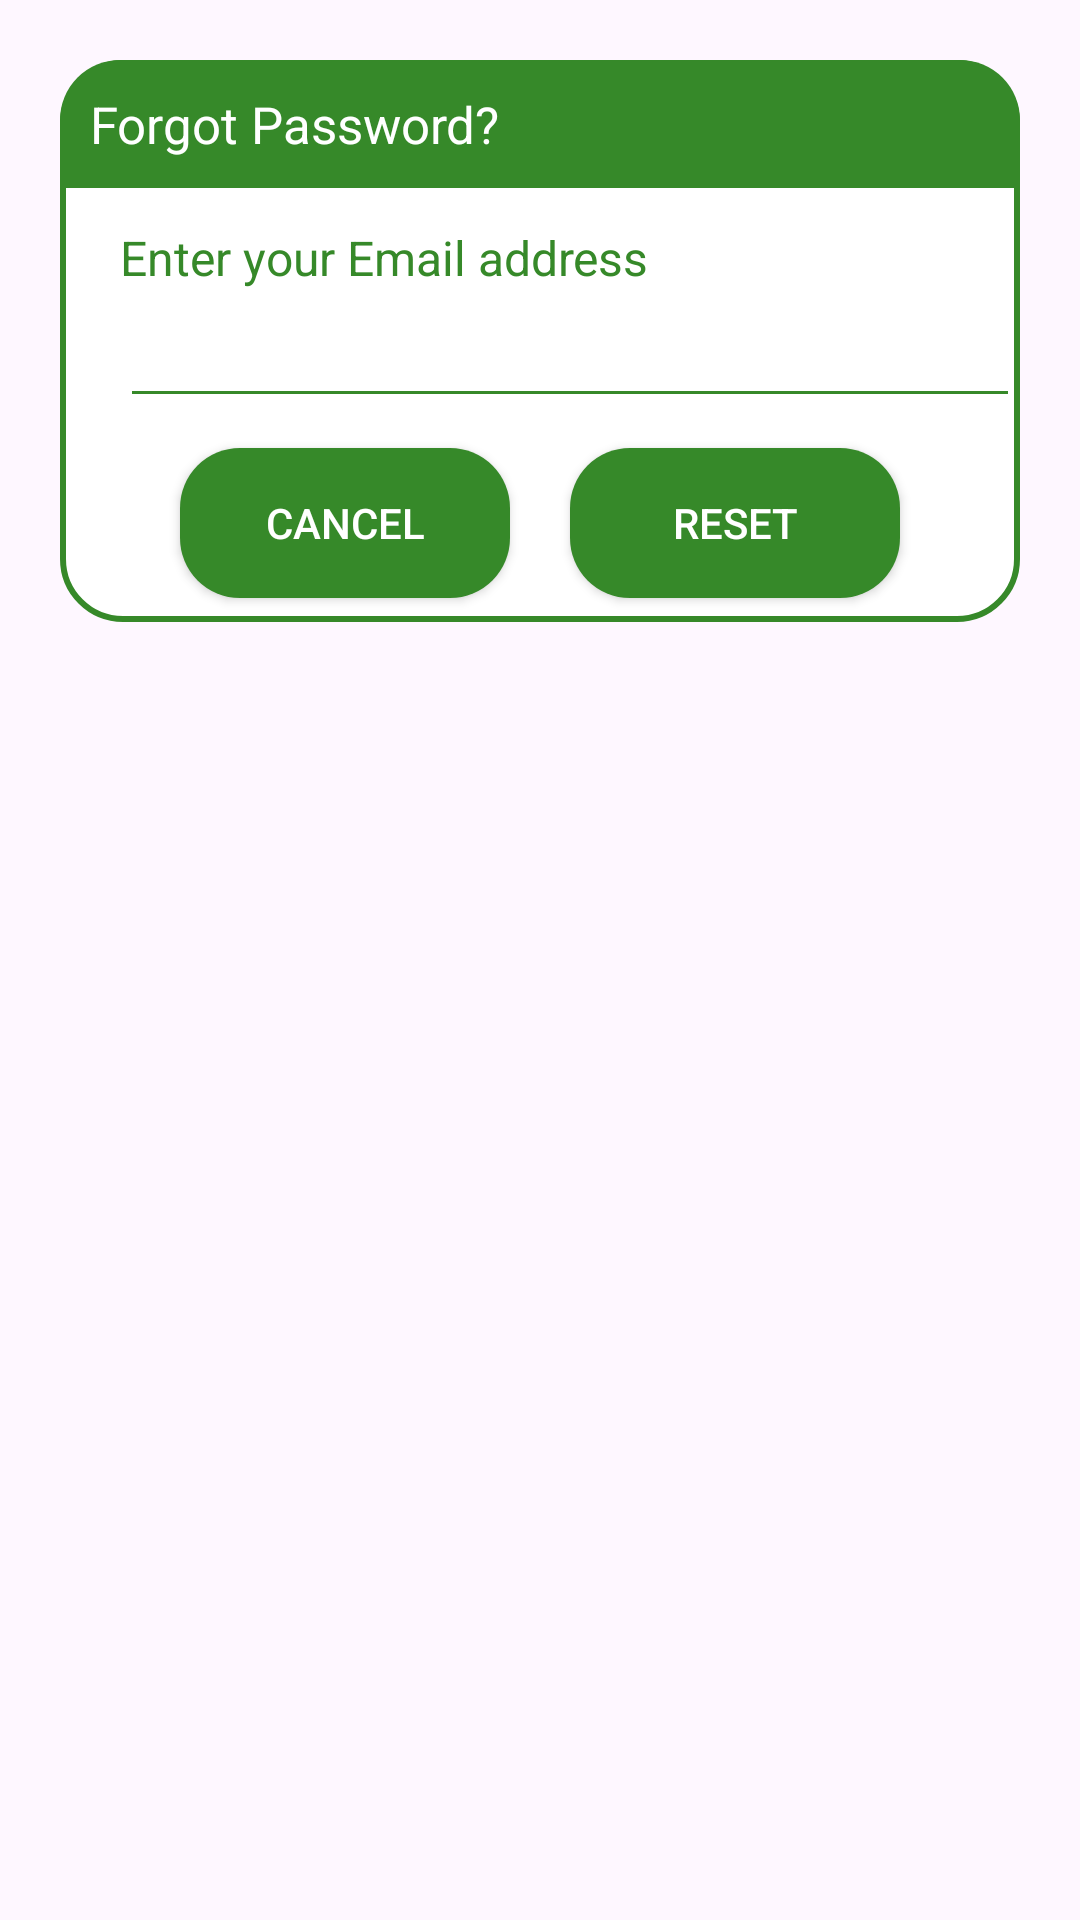

Here is an Android app screen rendered from its layout file. Give the layout XML and the strings, colors and styles it references.
<!-- AndroidManifest.xml: application theme Theme.CropMate25 -->
<!-- res/layout/activity_forgot_password.xml -->
<?xml version="1.0" encoding="utf-8"?>
<androidx.constraintlayout.widget.ConstraintLayout xmlns:android="http://schemas.android.com/apk/res/android"
    xmlns:app="http://schemas.android.com/apk/res-auto"
    xmlns:tools="http://schemas.android.com/tools"
    android:id="@+id/main"
    android:layout_width="match_parent"
    android:layout_height="match_parent"
    android:layout_margin="20dp"
    android:padding="20dp">


    <androidx.constraintlayout.widget.ConstraintLayout
        android:layout_width="match_parent"
        android:layout_height="wrap_content"
        android:id="@+id/dialogBox"
        app:layout_constraintTop_toTopOf="parent"
        android:background="@drawable/white_box">

        <TextView
            android:layout_width="match_parent"
            android:layout_height="wrap_content"
            android:id="@+id/forgotTitle"
            android:text="Forgot Password?"
            android:padding="10dp"
            android:textSize="17sp"
            android:background="@drawable/darkgreen_round"
            android:textColor="@color/white"
            android:drawablePadding="8dp"
            app:layout_constraintTop_toTopOf="parent"
            tools:ignore="HardcodedText" />

        <TextView
            android:layout_width="match_parent"
            android:layout_height="wrap_content"
            android:id="@+id/desc"
            android:text="Enter your Email address"
            android:layout_marginStart="20dp"
            android:layout_marginEnd="20dp"
            android:layout_marginTop="8dp"
            android:textSize="16sp"
            android:textColor="@color/dark_green"
            app:layout_constraintTop_toBottomOf="@+id/forgotTitle"
            app:layout_constraintBottom_toTopOf="@+id/emailBox"
            tools:ignore="HardcodedText" />

        <EditText
            android:layout_width="300dp"
            android:layout_height="wrap_content"
            android:id="@+id/emailBox"
            android:textColor="@color/dark_green"
            android:textSize="16sp"
            android:layout_marginStart="20dp"
            android:layout_marginBottom="30dp"
            android:maxLines="1"
            android:backgroundTint="@color/dark_green"
            app:layout_constraintStart_toStartOf="parent"
            app:layout_constraintBottom_toBottomOf="parent"
            app:layout_constraintTop_toBottomOf="@+id/forgotTitle"
            android:layout_marginLeft="20dp"
            tools:ignore="RtlHardcoded" />


        <androidx.appcompat.widget.AppCompatButton
            android:layout_width="0dp"
            android:layout_height="50dp"
            android:id="@+id/btnCancel"
            android:layout_marginStart="40dp"
            android:layout_marginEnd="10dp"
            android:layout_marginLeft="40dp"
            android:layout_marginRight="10dp"
            android:textColor="@color/white"
            android:textSize="14sp"
            android:layout_marginBottom="8dp"
            android:layout_marginTop="10dp"
            app:layout_constraintStart_toStartOf="parent"
            app:layout_constraintBottom_toBottomOf="@+id/dialogBox"
            app:layout_constraintTop_toBottomOf="@+id/emailBox"
            app:layout_constraintEnd_toStartOf="@+id/btnReset"
            android:background="@drawable/bgcolor"
            android:text="Cancel"
            tools:ignore="HardcodedText,RtlHardcoded" />


        <androidx.appcompat.widget.AppCompatButton
            android:layout_width="0dp"
            android:layout_height="50dp"
            android:id="@+id/btnReset"
            android:background="@drawable/bgcolor"
            android:layout_marginStart="10dp"
            android:layout_marginBottom="8dp"
            android:layout_marginTop="10dp"
            android:layout_marginEnd="40dp"
            android:text="Reset"
            android:textColor="@color/white"
            android:textSize="14sp"
            app:layout_constraintEnd_toEndOf="parent"
            app:layout_constraintBottom_toBottomOf="@+id/dialogBox"
            app:layout_constraintStart_toEndOf="@id/btnCancel"
            android:layout_marginLeft="10dp"
            android:layout_marginRight="40dp"
            tools:ignore="HardcodedText,RtlHardcoded" />


    </androidx.constraintlayout.widget.ConstraintLayout>


</androidx.constraintlayout.widget.ConstraintLayout>
<!-- resources referenced by this layout -->
<resources>
  <color name="dark_green">#368929</color>
  <color name="white">#FFFFFFFF</color>
  <!-- drawable bgcolor (drawable) -->
  <?xml version="1.0" encoding="utf-8"?>
  <shape android:shape="rectangle"
      xmlns:android="http://schemas.android.com/apk/res/android">
  
      <corners android:radius="20dp"/>
      <solid android:color="@color/dark_green"/>
  </shape>
  <!-- drawable darkgreen_round (drawable) -->
  <?xml version="1.0" encoding="utf-8"?>
  <shape xmlns:android="http://schemas.android.com/apk/res/android"
      android:shape="rectangle">
  
      <solid
          android:color="@color/dark_green"/>
  
      <corners
          android:topLeftRadius="20dp"
          android:topRightRadius="20dp"/>
  
  </shape>
  <!-- drawable white_box (drawable) -->
  <?xml version="1.0" encoding="utf-8"?>
  <shape xmlns:android="http://schemas.android.com/apk/res/android"
      android:shape="rectangle">
      <corners
          android:radius="20dp"/>
  
      <stroke
          android:color="@color/dark_green"
          android:width="2dp"/>
  
      <solid
          android:color="@color/white"/>
  
  </shape>
  <style name="Theme.CropMate25" parent="Base.Theme.CropMate25" />
  <style name="Base.Theme.CropMate25" parent="Theme.Material3.DayNight.NoActionBar">
          
          
      </style>
</resources>
